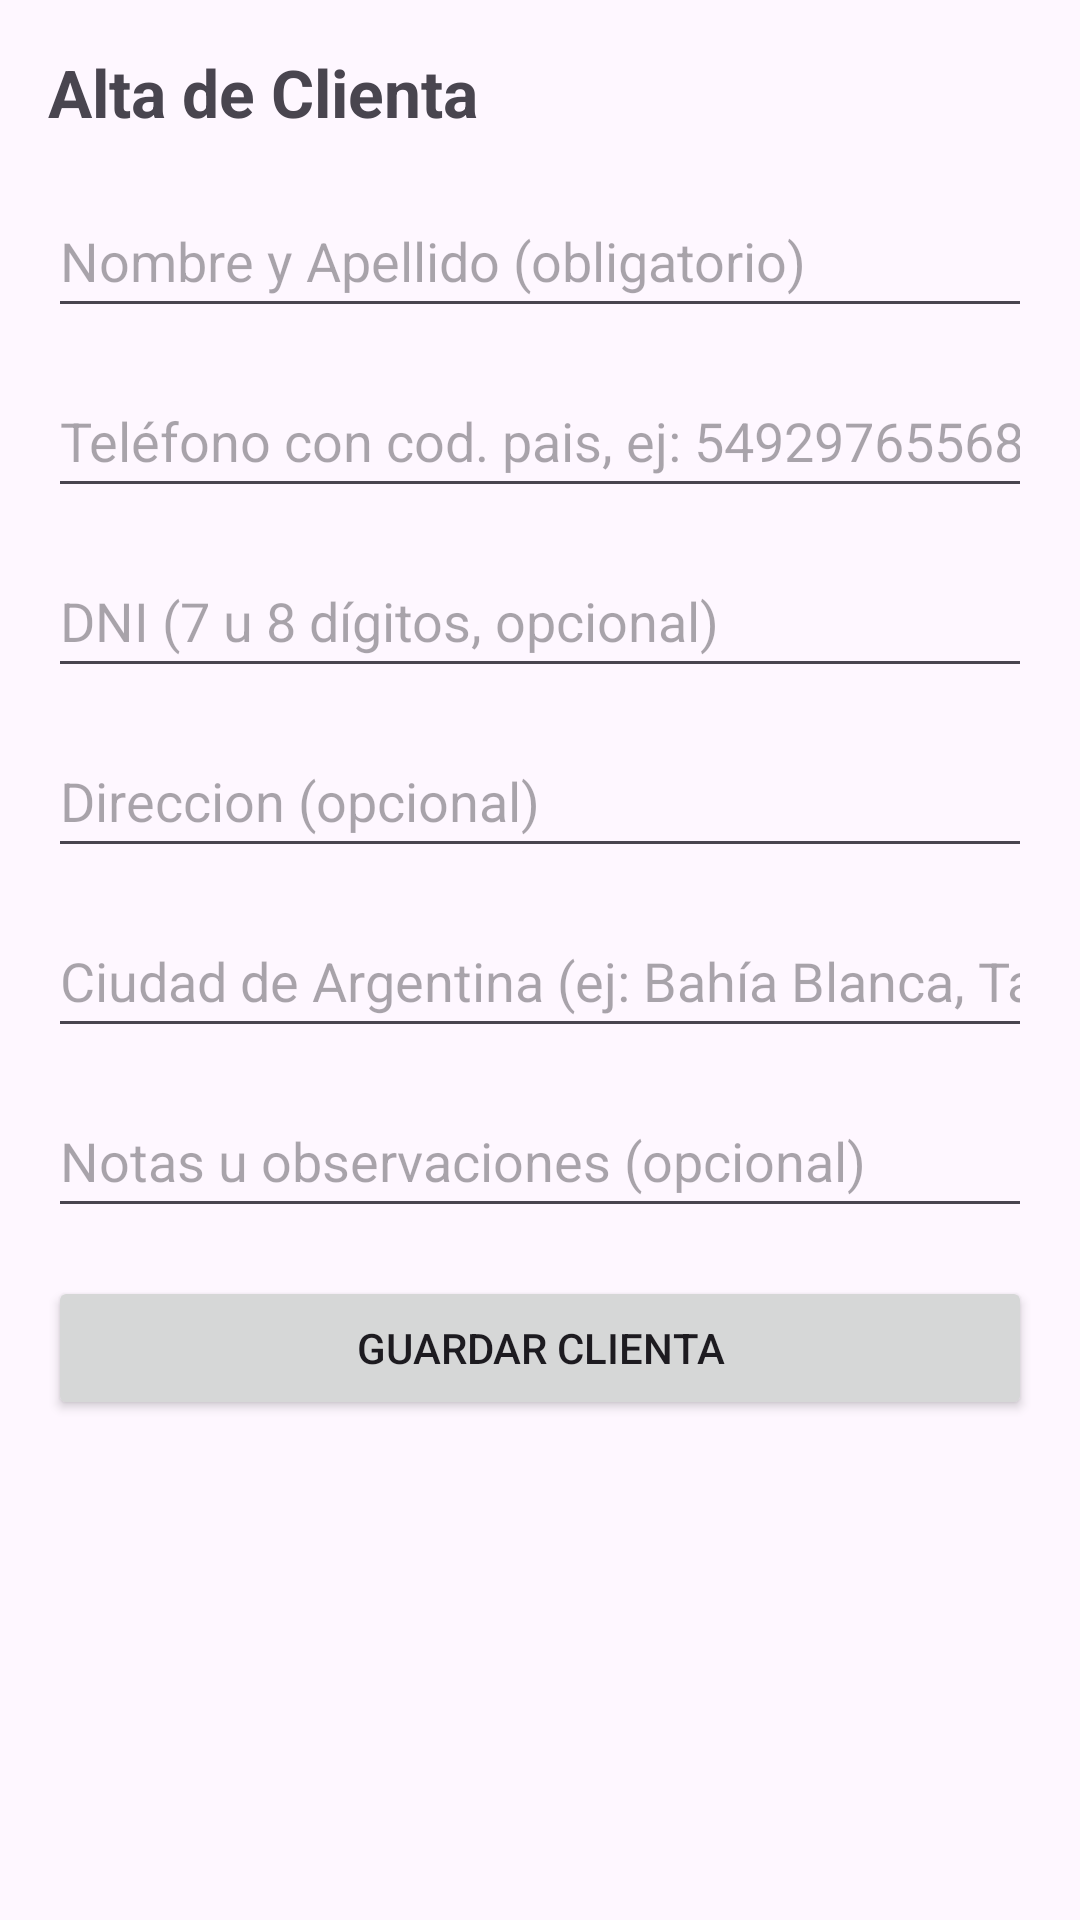

Write the Android layout XML for this screen, with the resource values it uses.
<!-- AndroidManifest.xml: application theme Theme.AppCuentaCorriente -->
<!-- res/layout/activity_alta_cliente.xml -->
<?xml version="1.0" encoding="utf-8"?>
<ScrollView xmlns:android="http://schemas.android.com/apk/res/android"
    android:id="@+id/main"
    android:layout_width="match_parent"
    android:layout_height="match_parent">

    <LinearLayout
        android:layout_width="match_parent"
        android:layout_height="wrap_content"
        android:orientation="vertical"
        android:padding="16dp">

        <TextView
            android:layout_width="match_parent"
            android:layout_height="wrap_content"
            android:layout_marginBottom="16dp"
            android:text="@string/titulo_alta_cliente"
            android:textSize="22sp"
            android:textStyle="bold" />

        <EditText
            android:id="@+id/etNombreCliente"
            android:layout_width="match_parent"
            android:layout_height="wrap_content"
            android:hint="@string/hint_nombre_cliente"
            android:inputType="textPersonName"
            android:minHeight="48dp" />

        <EditText
            android:id="@+id/etTelefonoCliente"
            android:layout_width="match_parent"
            android:layout_height="wrap_content"
            android:layout_marginTop="12dp"
            android:hint="@string/hint_telefono_cliente"
            android:inputType="number"
            android:minHeight="48dp" />

        <EditText
            android:id="@+id/etDniCliente"
            android:layout_width="match_parent"
            android:layout_height="wrap_content"
            android:layout_marginTop="12dp"
            android:hint="@string/hint_dni_cliente"
            android:inputType="number"
            android:minHeight="48dp" />

        <EditText
            android:id="@+id/etDireccionCliente"
            android:layout_width="match_parent"
            android:layout_height="wrap_content"
            android:layout_marginTop="12dp"
            android:hint="@string/hint_direccion_cliente"
            android:inputType="textPostalAddress"
            android:minHeight="48dp" />

        <EditText
            android:id="@+id/etCiudadCliente"
            android:layout_width="match_parent"
            android:layout_height="wrap_content"
            android:layout_marginTop="12dp"
            android:hint="@string/hint_ciudad_cliente"
            android:inputType="textCapWords"
            android:minHeight="48dp" />

        <EditText
            android:id="@+id/etNotasCliente"
            android:layout_width="match_parent"
            android:layout_height="wrap_content"
            android:layout_marginTop="12dp"
            android:hint="@string/hint_notas_cliente"
            android:inputType="textMultiLine"
            android:minHeight="48dp" />

        <TextView
            android:id="@+id/tvErrorAlta"
            android:layout_width="match_parent"
            android:layout_height="wrap_content"
            android:layout_marginTop="12dp"
            android:textColor="#D32F2F"
            android:textStyle="bold"
            android:visibility="gone" />

        <Button
            android:id="@+id/btnGuardarCliente"
            android:layout_width="match_parent"
            android:layout_height="wrap_content"
            android:layout_marginTop="16dp"
            android:minHeight="48dp"
            android:text="@string/btn_guardar_cliente" />
    </LinearLayout>
</ScrollView>
<!-- resources referenced by this layout -->
<resources>
  <string name="btn_guardar_cliente">Guardar clienta</string>
  <string name="hint_ciudad_cliente">Ciudad de Argentina (ej: Bahía Blanca, Tandil)</string>
  <string name="hint_direccion_cliente">Direccion (opcional)</string>
  <string name="hint_dni_cliente">DNI (7 u 8 dígitos, opcional)</string>
  <string name="hint_nombre_cliente">Nombre y Apellido (obligatorio)</string>
  <string name="hint_notas_cliente">Notas u observaciones (opcional)</string>
  <string name="hint_telefono_cliente">Teléfono con cod. pais, ej: 5492976556801 (obligatorio)</string>
  <string name="titulo_alta_cliente">Alta de Clienta</string>
  <style name="Theme.AppCuentaCorriente" parent="Base.Theme.AppCuentaCorriente" />
  <style name="Base.Theme.AppCuentaCorriente" parent="Theme.Material3.DayNight.NoActionBar">
          
          
      </style>
</resources>
